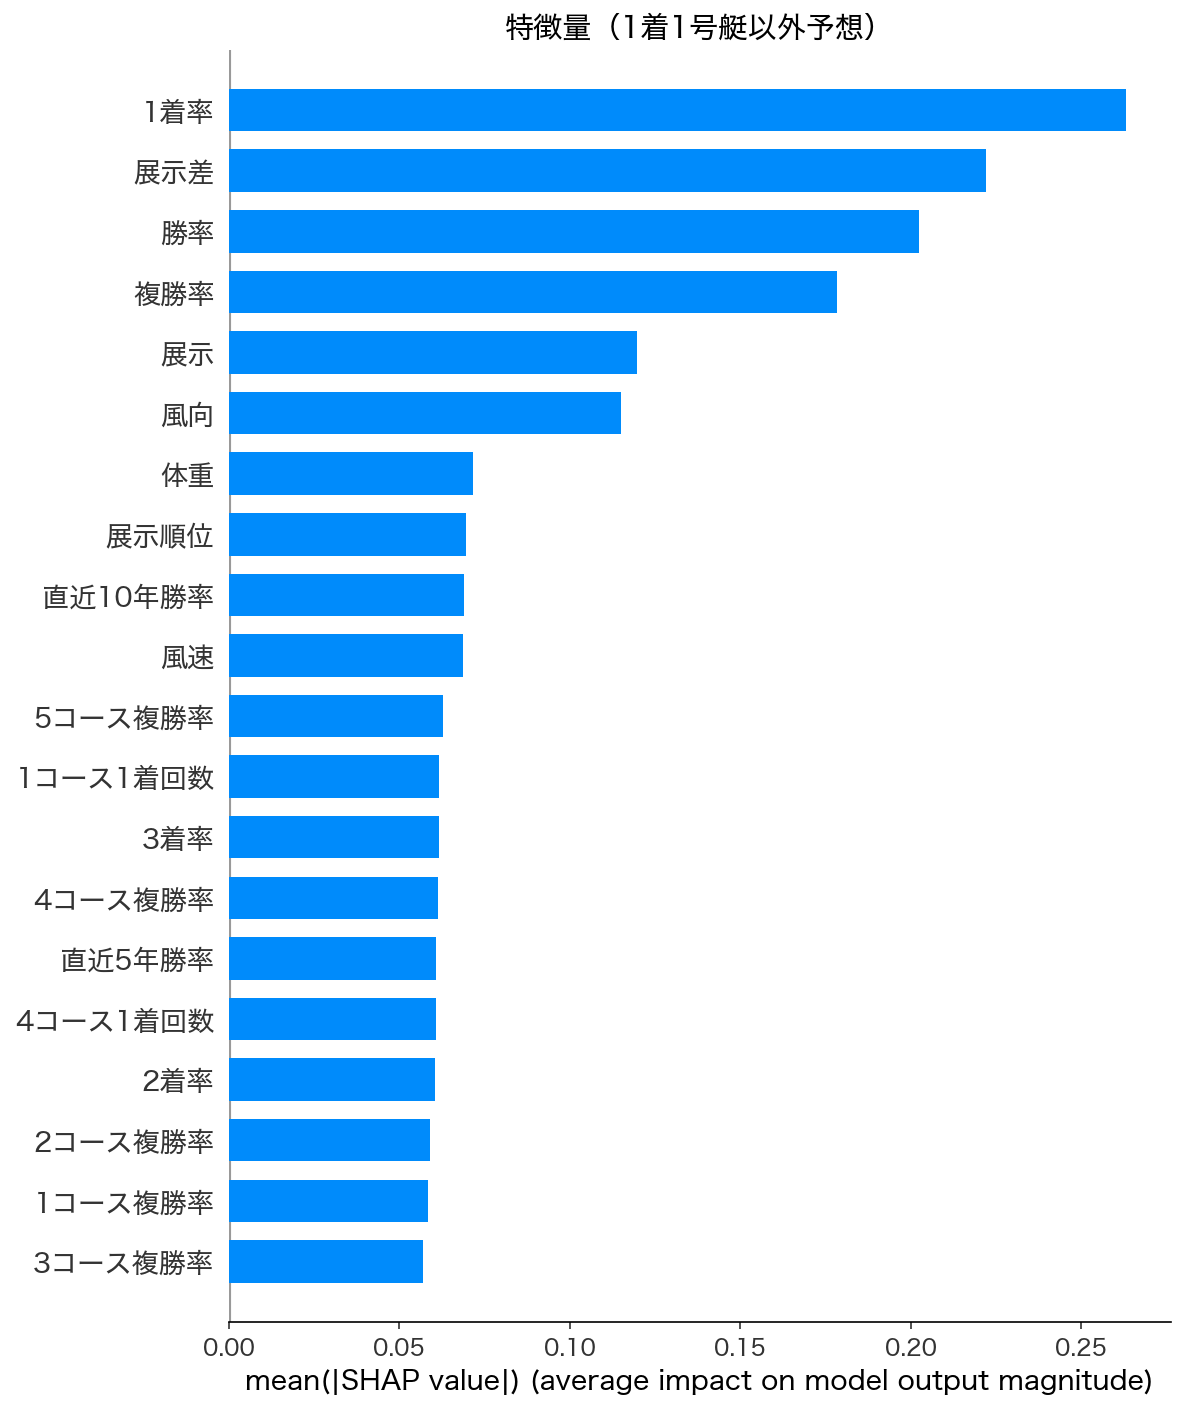

Source data for this figure (header and first rows):
特徴量, 重要度
1着率, 0.2631
展示差, 0.222
勝率, 0.2026
複勝率, 0.1783
展示, 0.1198
風向, 0.115
体重, 0.0716
展示順位, 0.06957
直近10年勝率, 0.06905
風速, 0.06859
5コース複勝率, 0.0627
1コース1着回数, 0.06169
3着率, 0.06168
4コース複勝率, 0.06133
直近5年勝率, 0.06089
4コース1着回数, 0.06087
2着率, 0.0606
2コース複勝率, 0.05895
1コース複勝率, 0.05833
3コース複勝率, 0.05705
1コース2着回数, 0.05468
直近10年2連帯率, 0.05454
3コース1着回数, 0.05383
6コース6着回数, 0.05311
6コース複勝率, 0.05076
2コース平均スタート順位, 0.05057
1コース進入回数, 0.04928
身長, 0.04927
5コース1着回数, 0.04868
6コース平均スタート順位, 0.04814
天気, 0.04789
6コース進入回数, 0.04764
出走回数, 0.04554
1着回数, 0.04518
5コース平均スタート順位, 0.04473
4コース平均スタート順位, 0.04423
1コース平均スタートタイミング, 0.04286
5コース進入回数, 0.04191
1コース平均スタート順位, 0.04148
5コース3着回数, 0.04129
3コース平均スタート順位, 0.04089
2コース進入回数, 0.04077
6コース平均スタートタイミング, 0.0405
直近5年3連帯率, 0.04047
5コース平均スタートタイミング, 0.04031
4コース進入回数, 0.04029
直近5年2連帯率, 0.03973
直近10年3連帯率, 0.03966
2コース1着回数, 0.0391
3コース進入回数, 0.03891
6コース4着回数, 0.03853
5コース5着回数, 0.03794
3コース平均スタートタイミング, 0.03662
3コース5着回数, 0.03579
3コース4着回数, 0.0352
6コース5着回数, 0.03517
6コース3着回数, 0.03458
2コース3着回数, 0.03444
5コース6着回数, 0.03438
2コース4着回数, 0.03435
... 27 more rows
